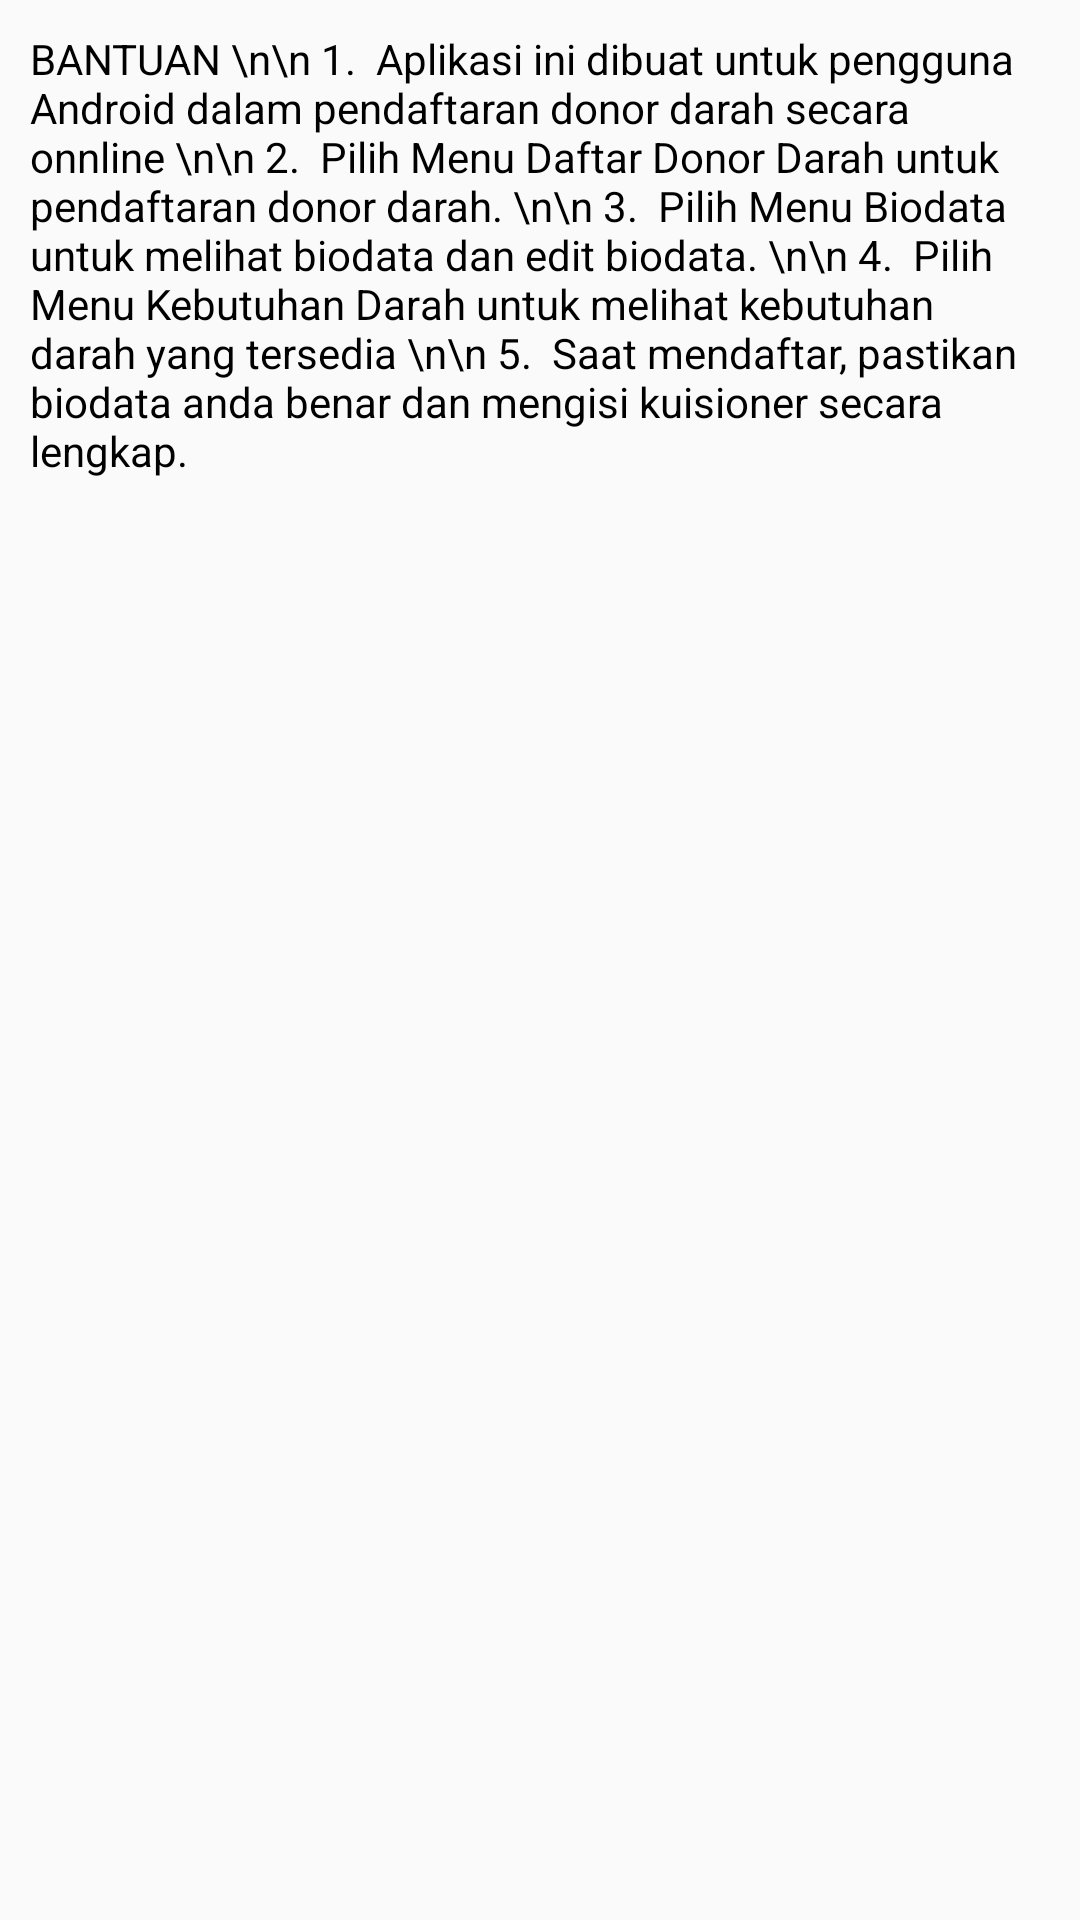

Layout XML and referenced resources for this Android screen:
<!-- AndroidManifest.xml: application theme AppTheme -->
<!-- res/layout/help.xml -->
<?xml version="1.0" encoding="utf-8"?>
<ScrollView xmlns:android="http://schemas.android.com/apk/res/android"
    android:layout_width="match_parent"
    android:layout_height="match_parent"
    >

<LinearLayout
    android:layout_width="match_parent"
    android:layout_height="match_parent">

    <TextView
        android:id="@+id/textView"
        android:layout_width="match_parent"
        android:layout_height="wrap_content"
        android:text="BANTUAN
\n\n
1.  Aplikasi ini dibuat untuk pengguna Android dalam pendaftaran donor darah secara onnline
\n\n
2.  Pilih Menu Daftar Donor Darah untuk pendaftaran donor darah.
\n\n
3.  Pilih Menu Biodata untuk melihat biodata dan edit biodata.
\n\n
4.  Pilih Menu Kebutuhan Darah untuk melihat kebutuhan darah yang tersedia
\n\n
5.  Saat mendaftar, pastikan biodata anda benar dan mengisi kuisioner secara lengkap." />

</LinearLayout>
</ScrollView>
<!-- resources referenced by this layout -->
<resources>
  <style name="AppTheme" parent="Theme.AppCompat.Light.DarkActionBar">
          
          <item name="colorPrimary">@color/colorPrimary</item>
          <item name="colorPrimaryDark">@color/colorPrimaryDark</item>
          <item name="colorAccent">@color/colorAccent</item>
          <item name="android:textViewStyle">@style/label</item>
          <item name="editTextStyle">@style/customText</item>
      </style>
  <color name="colorPrimary">#4CAF50</color>
  <color name="colorPrimaryDark">#303F9F</color>
  <color name="colorAccent">#303F9F</color>
  <style name="label" parent="@android:style/Widget.TextView">
          <item name="android:textColor">#000000</item>
          <item name="android:padding">10dp</item>
      </style>
  <style name="customText" parent="@android:style/Widget.EditText">
          <item name="android:background">#ffffff</item>
          <item name="android:padding">10dp</item>
          <item name="android:textColor">#000000</item>
      </style>
</resources>
